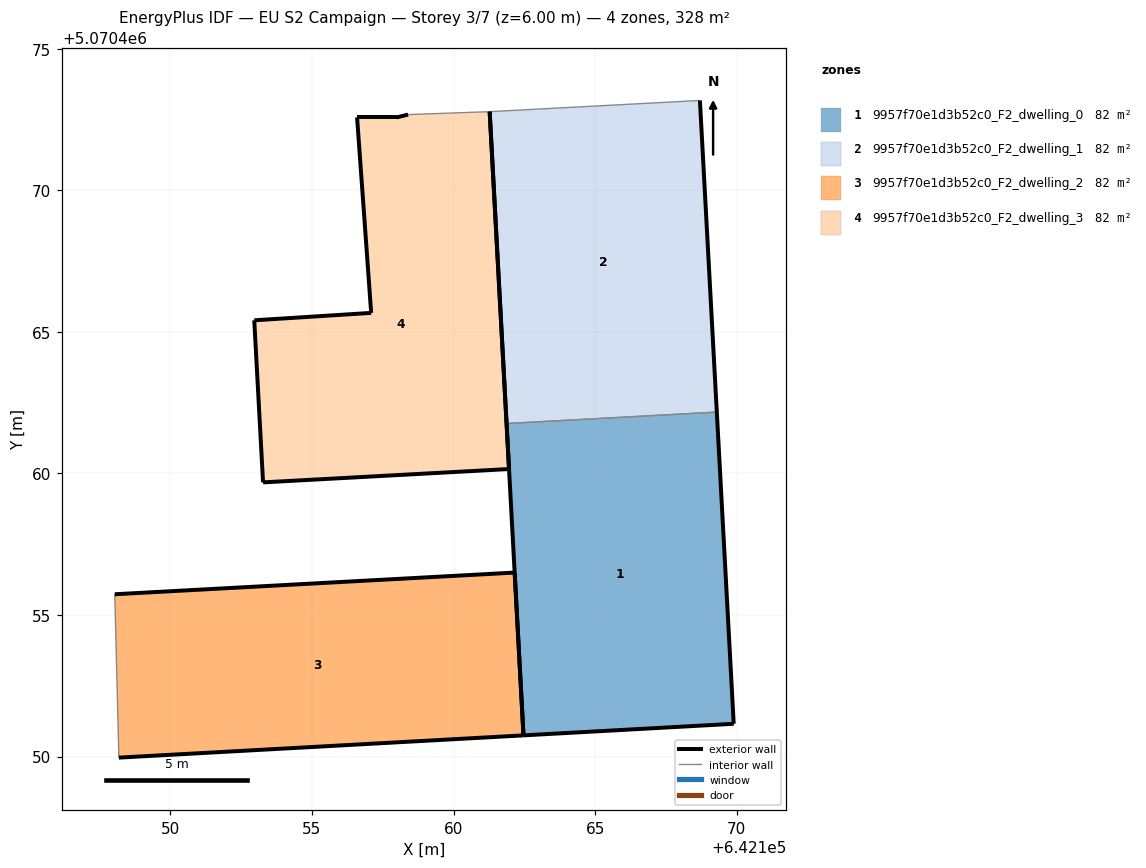
=== STOREY PLAN SPEC (per zone: floor XY polygon, exterior-wall plan segments, windows/doors) ===
zone 1: 9957f70e1d3b52c0_F2_dwelling_0  (82.0 m²)
  floor: (642169.90, 5070451.16) (642169.30, 5070462.17) (642161.87, 5070461.76) (642162.47, 5070450.75)
  exterior wall: (642169.30, 5070462.17) – (642169.90, 5070451.16)  [11.0 m]
  exterior wall: (642169.90, 5070451.16) – (642162.47, 5070450.75)  [7.4 m]
  exterior wall: (642162.47, 5070450.75) – (642161.87, 5070461.76)  [11.0 m]
  interior walls: 1
zone 2: 9957f70e1d3b52c0_F2_dwelling_1  (82.0 m²)
  floor: (642169.30, 5070462.17) (642168.70, 5070473.17) (642161.28, 5070472.78) (642161.87, 5070461.76)
  exterior wall: (642168.70, 5070473.17) – (642169.30, 5070462.17)  [11.0 m]
  exterior wall: (642161.87, 5070461.76) – (642161.28, 5070472.78)  [11.0 m]
  interior walls: 2
zone 3: 9957f70e1d3b52c0_F2_dwelling_2  (82.0 m²)
  floor: (642162.47, 5070450.75) (642162.16, 5070456.50) (642148.04, 5070455.73) (642148.18, 5070449.96)
  exterior wall: (642148.04, 5070455.73) – (642162.16, 5070456.50)  [14.1 m]
  exterior wall: (642162.16, 5070456.50) – (642162.47, 5070450.75)  [5.8 m]
  exterior wall: (642162.47, 5070450.75) – (642148.18, 5070449.96)  [14.3 m]
  interior walls: 1
zone 4: 9957f70e1d3b52c0_F2_dwelling_3  (82.0 m²)
  floor: (642161.96, 5070460.16) (642161.28, 5070472.78) (642161.20, 5070472.77) (642158.40, 5070472.67) (642157.99, 5070472.58) (642156.59, 5070472.58) (642157.09, 5070465.67) (642152.96, 5070465.41) (642153.27, 5070459.68)
  exterior wall: (642161.96, 5070460.16) – (642153.27, 5070459.68)  [8.7 m]
  exterior wall: (642153.27, 5070459.68) – (642152.96, 5070465.41)  [5.7 m]
  exterior wall: (642152.96, 5070465.41) – (642157.09, 5070465.67)  [4.1 m]
  exterior wall: (642157.09, 5070465.67) – (642156.59, 5070472.58)  [6.9 m]
  exterior wall: (642156.59, 5070472.58) – (642157.99, 5070472.58)  [1.4 m]
  exterior wall: (642157.99, 5070472.58) – (642158.40, 5070472.67)  [0.4 m]
  exterior wall: (642161.28, 5070472.78) – (642161.96, 5070460.16)  [12.6 m]
  interior walls: 2

=== DERIVED (storey summary) ===
Building: EU S2 Campaign
Storey: 3 of 7  (floor level z = 6.00 m)
Storey gross floor area: 328.0 m²
Zones on this storey: 4
  - 9957f70e1d3b52c0_F2_dwelling_0: floor 82.0 m²; exterior wall 29.5 m (88.5 m²); WWR 0.0%
  - 9957f70e1d3b52c0_F2_dwelling_1: floor 82.0 m²; exterior wall 22.1 m (66.2 m²); WWR 0.0%
  - 9957f70e1d3b52c0_F2_dwelling_2: floor 82.0 m²; exterior wall 34.2 m (102.7 m²); WWR 0.0%
  - 9957f70e1d3b52c0_F2_dwelling_3: floor 82.0 m²; exterior wall 39.9 m (119.8 m²); WWR 0.0%
Zone adjacency (shared interzone walls):
  - 9957f70e1d3b52c0_F2_dwelling_0 ↔ 9957f70e1d3b52c0_F2_dwelling_1